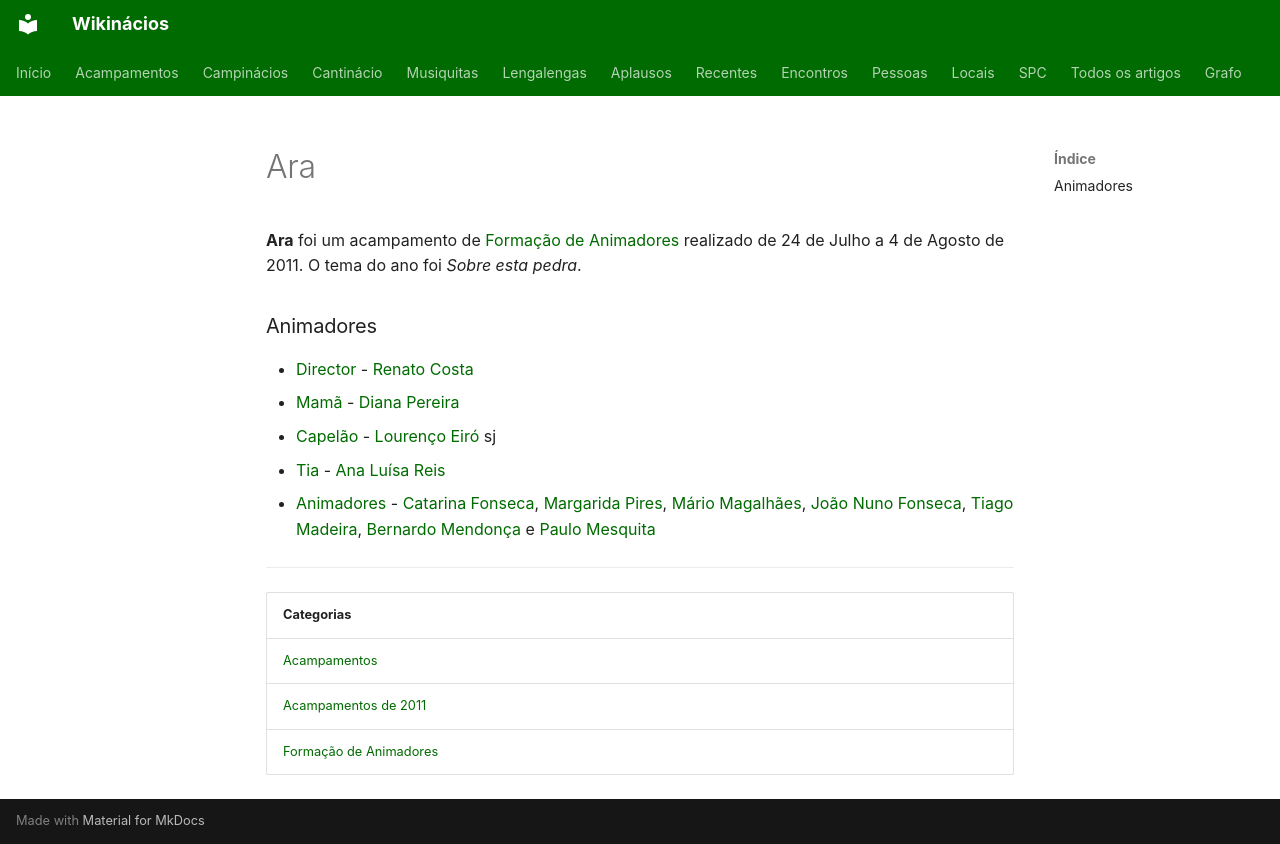

repository: neteinstein/Campinacios · page: Acampamentos/2011/Ara.html · generator: mkdocs

# Ara

**Ara** foi um acampamento de [Formação de Animadores](../../Categorias/Forma%C3%A7%C3%A3o%20de%20Animadores.md) realizado de 24 de Julho a 4 de Agosto de 2011. O tema do ano foi *Sobre esta pedra*.

### Animadores

- [Director](../../Cargos/Director.md) - [Renato Costa](../../Pessoas/R/Renato%20Costa.md)
- [Mamã](../../Cargos/Mam%C3%A3.md) - [Diana Pereira](../../Pessoas/D/Diana%20Pereira.md)
- [Capelão](../../Cargos/Capel%C3%A3o.md) - [Lourenço Eiró](../../Pessoas/L/Louren%C3%A7o%20Eir%C3%B3.md) sj
- [Tia](../../Cargos/Tio.md) - [Ana Luísa Reis](../../Pessoas/A/Ana%20Lu%C3%ADsa%20Reis.md)
- [Animadores](../../Categorias/Animadores.md) - [Catarina Fonseca](../../Pessoas/C/Catarina%20Fonseca.md), [Margarida Pires](../../Pessoas/M/Margarida%20Pires.md), [Mário Magalhães](../../Pessoas/M/M%C3%A1rio%20Magalh%C3%A3es.md), [João Nuno Fonseca](../../Pessoas/J/Jo%C3%A3o%20Nuno%20Fonseca.md), [Tiago Madeira](../../Pessoas/T/Tiago%20Madeira.md), [Bernardo Mendonça](../../Pessoas/B/Bernardo%20Mendon%C3%A7a.md) e [Paulo Mesquita](../../Pessoas/P/Paulo%20Mesquita.md)

---

| Categorias |
| --- |
| [Acampamentos](../../Categorias/Acampamentos.md) |
| [Acampamentos de 2011](../../Categorias/Acampamentos%20de%202011.md) |
| [Formação de Animadores](../../Categorias/Forma%C3%A7%C3%A3o%20de%20Animadores.md) |
